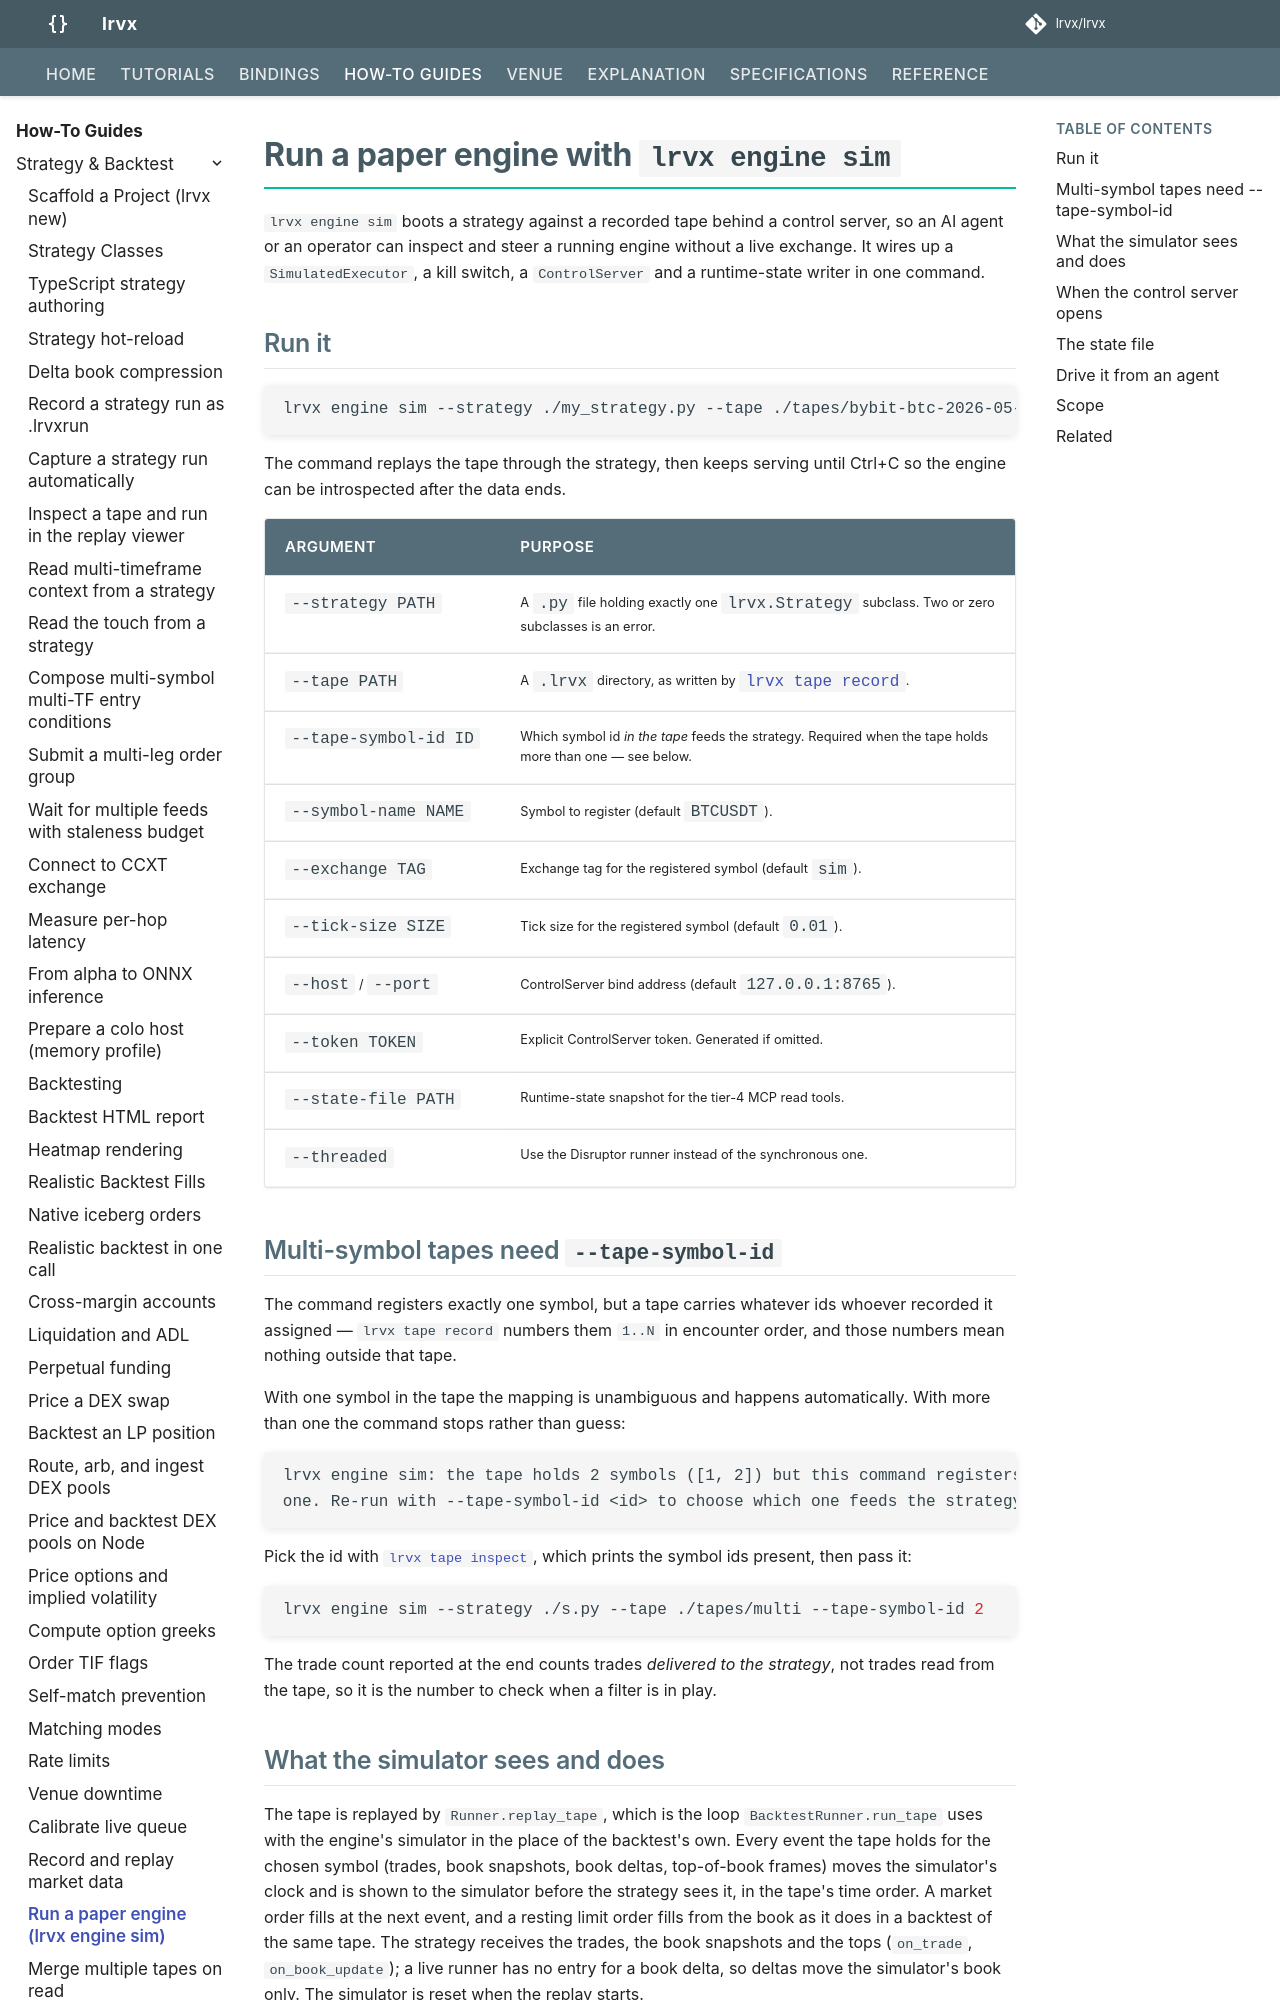

repository: lrvx/lrvx · page: how-to/engine-sim/index.html · generator: mkdocs

# Run a paper engine with `lrvx engine sim`

`lrvx engine sim` boots a strategy against a recorded tape behind a control
server, so an AI agent or an operator can inspect and steer a running engine
without a live exchange. It wires up a `SimulatedExecutor`, a kill switch, a
`ControlServer` and a runtime-state writer in one command.

## Run it

```bash
lrvx engine sim --strategy ./my_strategy.py --tape ./tapes/bybit-btc-2026-05-07
```

The command replays the tape through the strategy, then keeps serving until
Ctrl+C so the engine can be introspected after the data ends.

| Argument | Purpose |
|----------|---------|
| `--strategy PATH` | A `.py` file holding exactly one `lrvx.Strategy` subclass. Two or zero subclasses is an error. |
| `--tape PATH` | A `.lrvx` directory, as written by [`lrvx tape record`](tape-record.md). |
| `--tape-symbol-id ID` | Which symbol id *in the tape* feeds the strategy. Required when the tape holds more than one — see below. |
| `--symbol-name NAME` | Symbol to register (default `BTCUSDT`). |
| `--exchange TAG` | Exchange tag for the registered symbol (default `sim`). |
| `--tick-size SIZE` | Tick size for the registered symbol (default `0.01`). |
| `--host` / `--port` | ControlServer bind address (default `127.0.0.1:8765`). |
| `--token TOKEN` | Explicit ControlServer token. Generated if omitted. |
| `--state-file PATH` | Runtime-state snapshot for the tier-4 MCP read tools. |
| `--threaded` | Use the Disruptor runner instead of the synchronous one. |

## Multi-symbol tapes need `--tape-symbol-id`

The command registers exactly one symbol, but a tape carries whatever ids
whoever recorded it assigned — `lrvx tape record` numbers them `1..N` in
encounter order, and those numbers mean nothing outside that tape.

With one symbol in the tape the mapping is unambiguous and happens
automatically. With more than one the command stops rather than guess:

```
lrvx engine sim: the tape holds 2 symbols ([1, 2]) but this command registers
one. Re-run with --tape-symbol-id <id> to choose which one feeds the strategy.
```

Pick the id with [`lrvx tape inspect`](tape-record.md), which prints the symbol
ids present, then pass it:

```bash
lrvx engine sim --strategy ./s.py --tape ./tapes/multi --tape-symbol-id 2
```

The trade count reported at the end counts trades *delivered to the strategy*,
not trades read from the tape, so it is the number to check when a filter is in
play.
